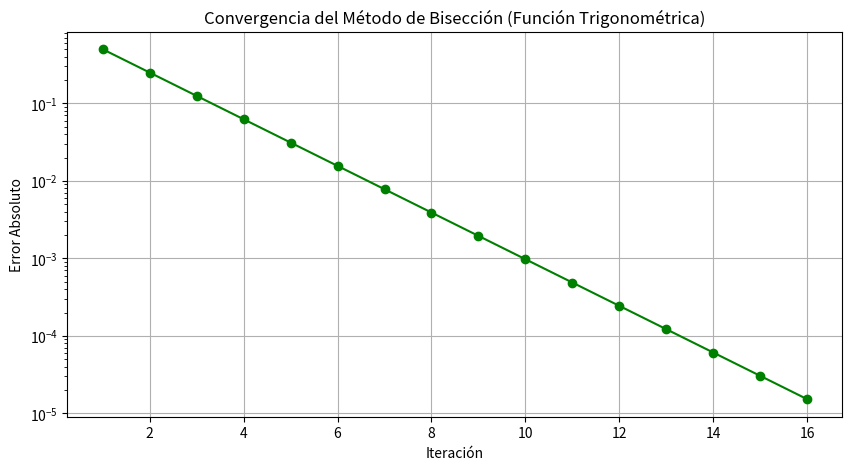

Python code for this plot:
# =====================================================
# Implementación del Método de Bisección en Python
# Ejercicio 3: Función Trigonométrica
# Autor: Neo Cordova
# =====================================================

import numpy as np
import matplotlib.pyplot as plt

# Definir la función trigonométrica a evaluar
def f(x):
    return np.cos(x) - x  # Función f(x) = cos(x) - x

# Algoritmo del método de bisección
def biseccion(a, b, tol=1e-5, max_iter=100):
    """ Encuentra la raíz de una función mediante el método de bisección. """
    if f(a) * f(b) >= 0:
        raise ValueError("El método de bisección no es aplicable en el intervalo dado.")

    iteraciones, errores_abs = [], []
    c_old = a  # Variable para calcular el error absoluto

    for _ in range(max_iter):
        c = (a + b) / 2  # Punto medio del intervalo
        iteraciones.append(c)
        error = abs(c - c_old)  # Cálculo del error absoluto
        errores_abs.append(error)

        # Condición de parada
        if abs(f(c)) < tol or error < tol:
            break

        # Determinar el nuevo intervalo
        if f(a) * f(c) < 0:
            b = c
        else:
            a = c

        c_old = c  # Actualizar el valor de c_old

    return iteraciones, errores_abs

# Parámetros iniciales
a, b = 0, 1  # Intervalo donde se encuentra la raíz

# Ejecutar el método de bisección
iteraciones, errores = biseccion(a, b)

# Graficar la convergencia
plt.figure(figsize=(10, 5))
plt.plot(range(1, len(errores) + 1), errores, marker='o', linestyle='-', color='g')
plt.yscale("log")
plt.xlabel("Iteración")
plt.ylabel("Error Absoluto")
plt.title("Convergencia del Método de Bisección (Función Trigonométrica)")
plt.grid()
plt.show()
